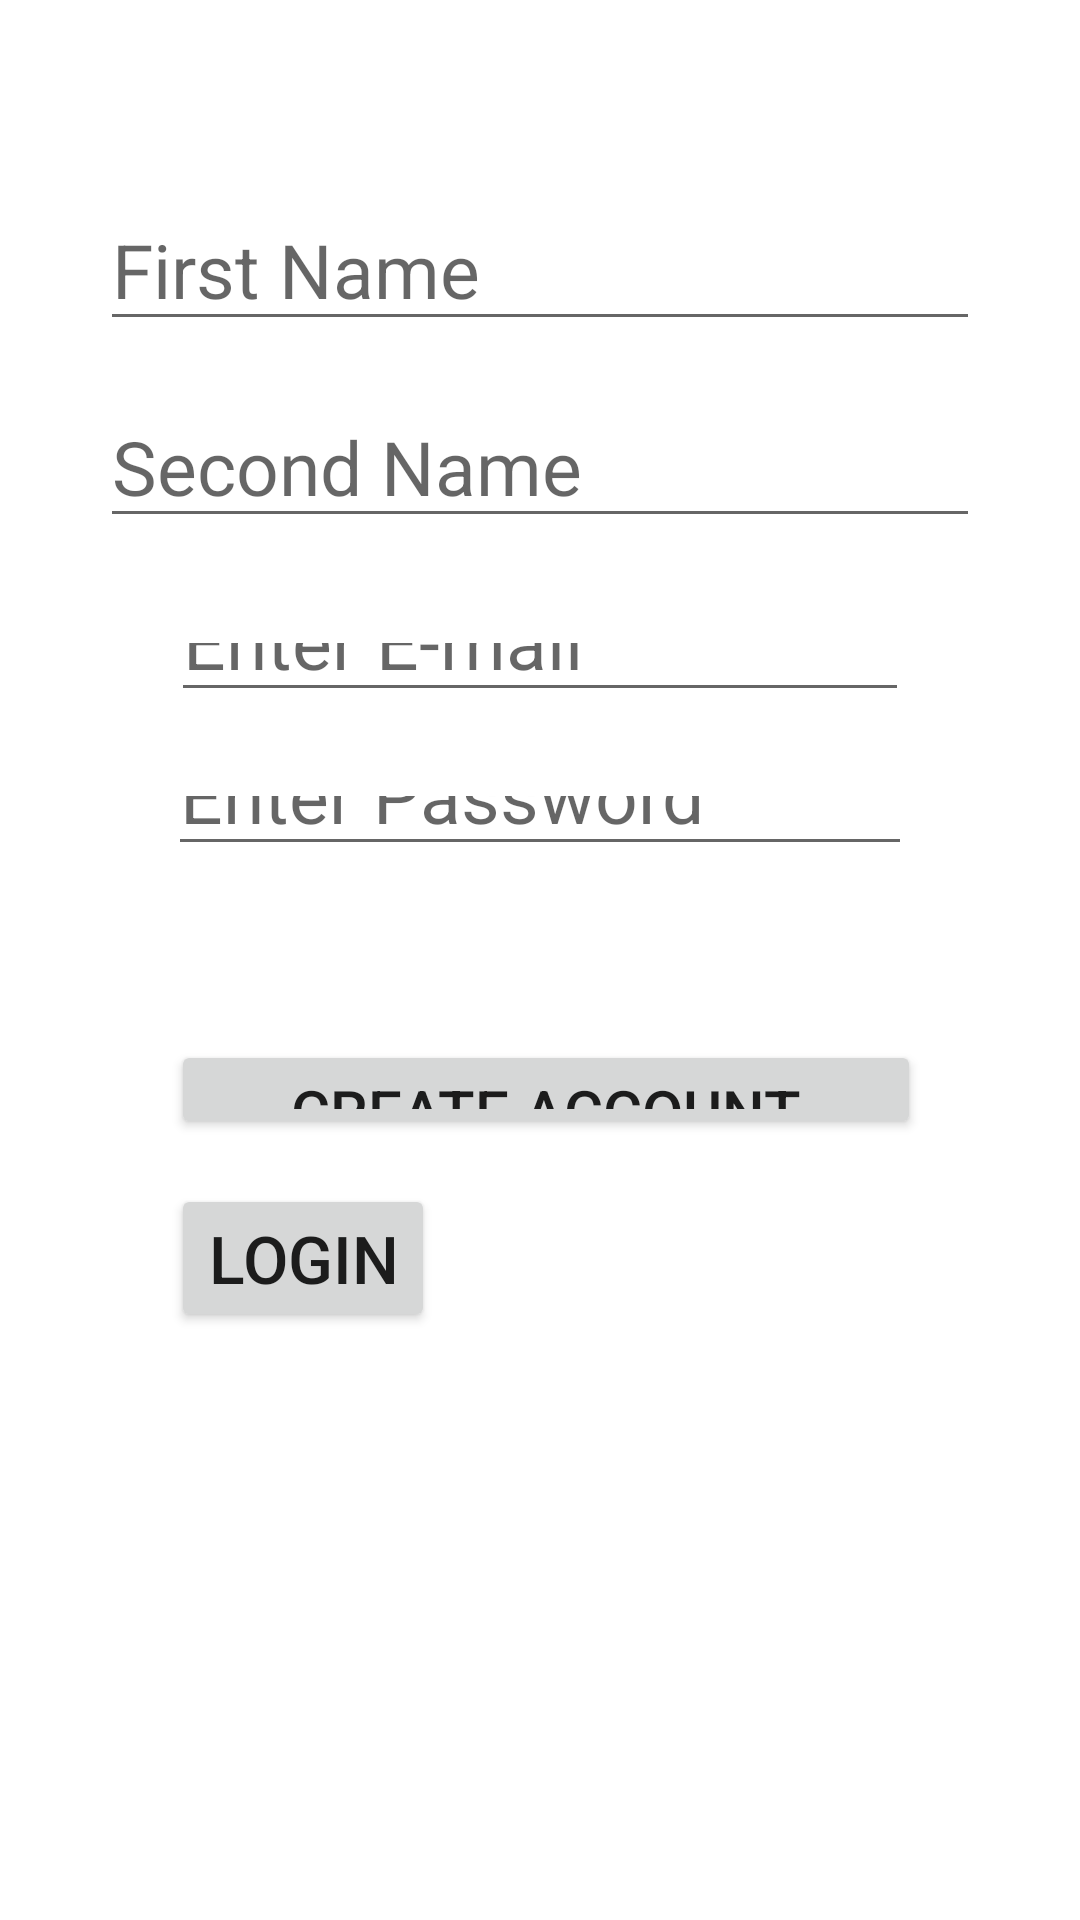

The Android layout XML behind this screen, and the referenced resources:
<!-- AndroidManifest.xml: application theme Theme.AuthReg_midmorning -->
<!-- res/layout/activity_main.xml -->
<?xml version="1.0" encoding="utf-8"?>
<androidx.constraintlayout.widget.ConstraintLayout xmlns:android="http://schemas.android.com/apk/res/android"
    xmlns:app="http://schemas.android.com/apk/res-auto"
    xmlns:tools="http://schemas.android.com/tools"
    android:layout_width="match_parent"
    android:layout_height="match_parent"
    tools:context=".MainActivity">

    <EditText
        android:id="@+id/edit_firstname"
        android:layout_width="wrap_content"
        android:layout_height="wrap_content"
        android:layout_marginTop="63dp"
        android:layout_marginBottom="15dp"
        android:ems="10"
        android:hint="First Name"
        android:inputType="textPersonName"
        android:textSize="25sp"
        app:layout_constraintBottom_toTopOf="@+id/edit_secondname"
        app:layout_constraintEnd_toEndOf="parent"
        app:layout_constraintStart_toStartOf="parent"
        app:layout_constraintTop_toTopOf="parent" />

    <EditText
        android:id="@+id/edit_secondname"
        android:layout_width="wrap_content"
        android:layout_height="wrap_content"
        android:layout_marginBottom="25dp"
        android:ems="10"
        android:hint="Second Name"
        android:inputType="textPersonName"
        android:textSize="25sp"
        app:layout_constraintBottom_toTopOf="@+id/edit_email"
        app:layout_constraintStart_toStartOf="@+id/edit_firstname"
        app:layout_constraintTop_toBottomOf="@+id/edit_firstname" />

    <Button
        android:id="@+id/createacc_btn"
        android:layout_width="250dp"
        android:layout_height="0dp"
        android:layout_marginStart="57dp"
        android:layout_marginBottom="15dp"
        android:text="Create Account"
        android:textSize="20sp"
        app:layout_constraintBottom_toTopOf="@+id/login_button"
        app:layout_constraintStart_toStartOf="parent"
        app:layout_constraintTop_toBottomOf="@+id/edit_password" />

    <EditText
        android:id="@+id/edit_email"
        android:layout_width="0dp"
        android:layout_height="0dp"
        android:layout_marginStart="57dp"
        android:layout_marginEnd="57dp"
        android:layout_marginBottom="18dp"
        android:ems="10"
        android:hint="Enter E-mail"
        android:inputType="textPersonName"
        android:textSize="25sp"
        app:layout_constraintBottom_toTopOf="@+id/edit_password"
        app:layout_constraintEnd_toEndOf="parent"
        app:layout_constraintStart_toStartOf="parent"
        app:layout_constraintTop_toBottomOf="@+id/edit_secondname" />

    <EditText
        android:id="@+id/edit_password"
        android:layout_width="0dp"
        android:layout_height="0dp"
        android:layout_marginStart="56dp"
        android:layout_marginEnd="56dp"
        android:layout_marginBottom="58dp"
        android:ems="10"
        android:hint="Enter Password"
        android:inputType="textPersonName"
        android:textSize="25sp"
        app:layout_constraintBottom_toTopOf="@+id/createacc_btn"
        app:layout_constraintEnd_toEndOf="parent"
        app:layout_constraintStart_toStartOf="parent"
        app:layout_constraintTop_toBottomOf="@+id/edit_email" />

    <Button
        android:id="@+id/login_button"
        android:layout_width="wrap_content"
        android:layout_height="wrap_content"
        android:layout_marginBottom="196dp"
        android:text="Login"
        android:textSize="22sp"
        app:layout_constraintBottom_toBottomOf="parent"
        app:layout_constraintStart_toStartOf="@+id/createacc_btn"
        app:layout_constraintTop_toBottomOf="@+id/createacc_btn" />
</androidx.constraintlayout.widget.ConstraintLayout>
<!-- resources referenced by this layout -->
<resources>
  <style name="Theme.AuthReg_midmorning" parent="Theme.MaterialComponents.DayNight.DarkActionBar">
          
          <item name="colorPrimary">@color/purple_500</item>
          <item name="colorPrimaryVariant">@color/purple_700</item>
          <item name="colorOnPrimary">@color/white</item>
          
          <item name="colorSecondary">@color/teal_200</item>
          <item name="colorSecondaryVariant">@color/teal_700</item>
          <item name="colorOnSecondary">@color/black</item>
          
          <item name="android:statusBarColor">?attr/colorPrimaryVariant</item>
          
      </style>
  <!-- not gathered from this repository: default colours our renderer supplied (Android Studio template values) -->
  <color name="purple_500">#FF6200EE</color>
  <color name="purple_700">#FF3700B3</color>
  <color name="teal_200">#FF03DAC5</color>
  <color name="teal_700">#FF018786</color>
  <color name="black">#FF000000</color>
  <color name="white">#FFFFFFFF</color>
</resources>
